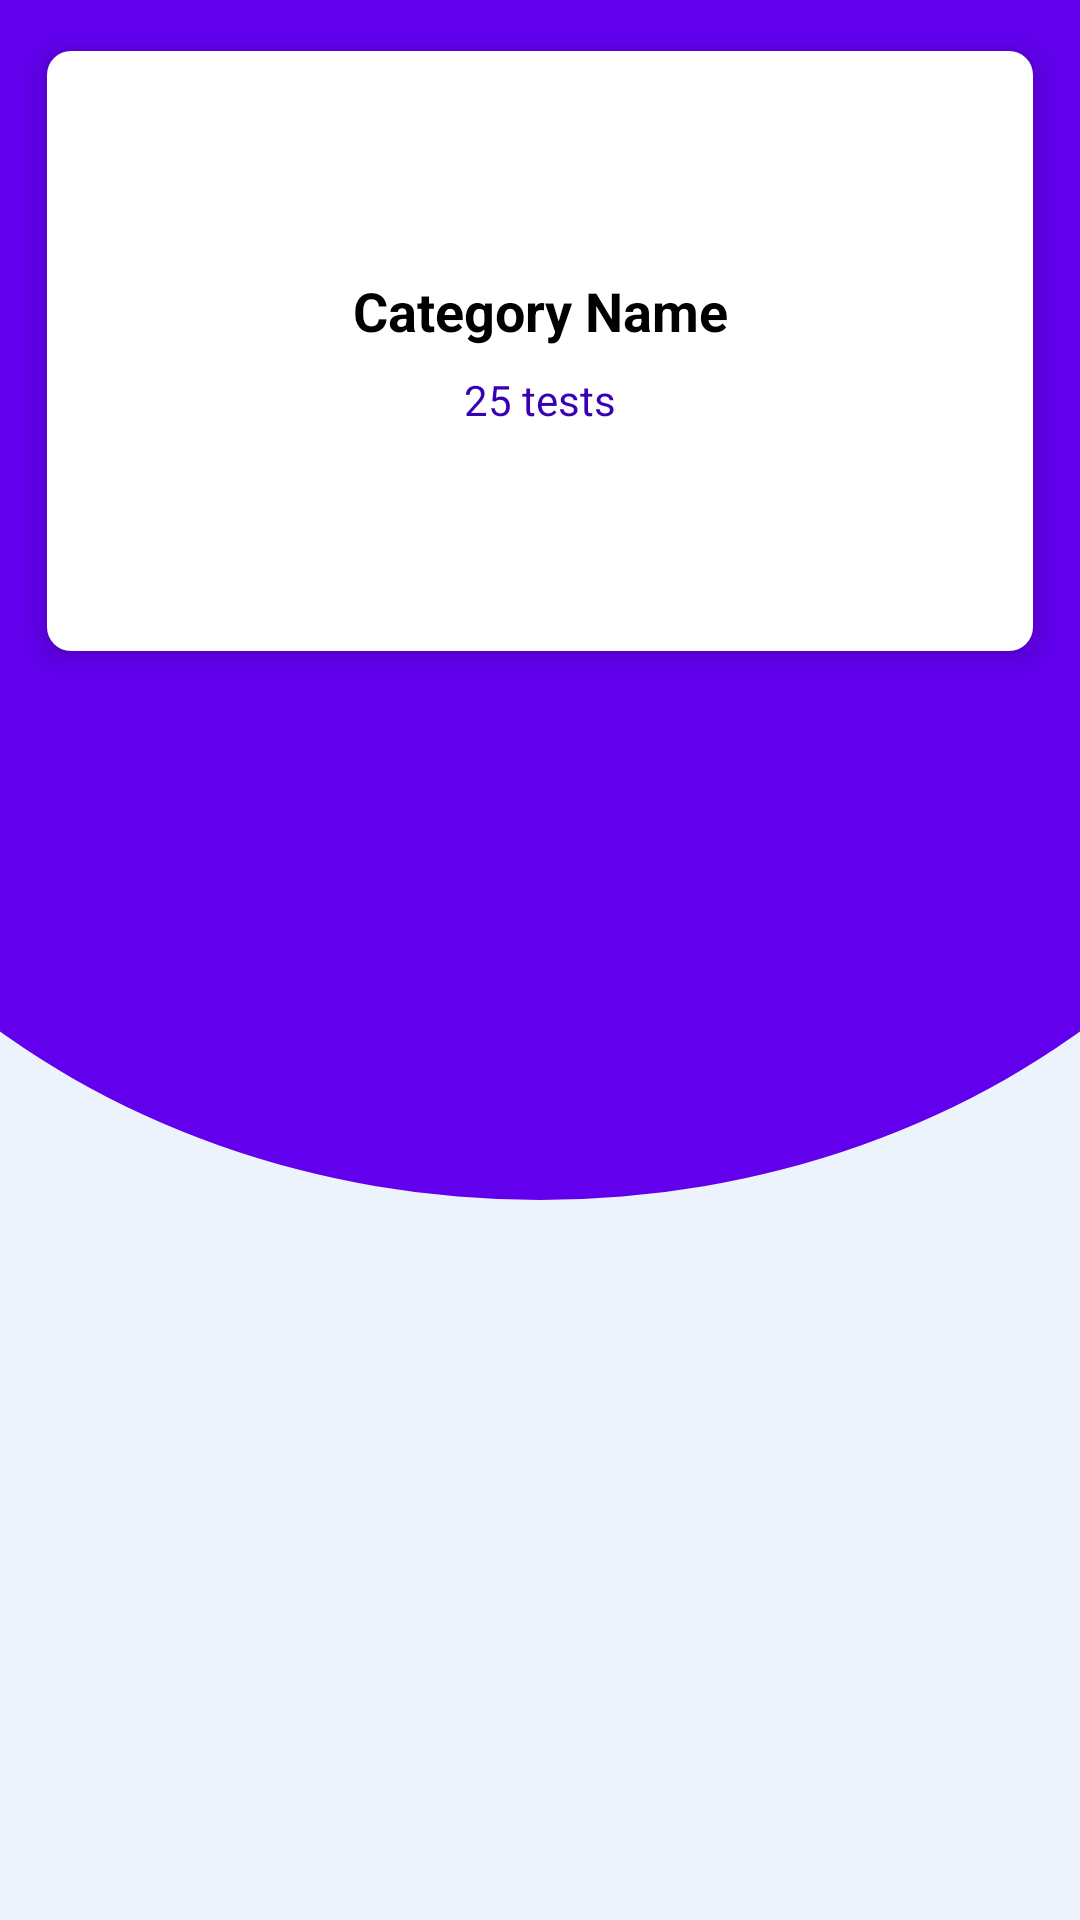

Write the Android layout XML for this screen, with the resource values it uses.
<!-- AndroidManifest.xml: application theme Theme.ExamPractice -->
<!-- res/layout/cat_item_layout.xml -->
<?xml version="1.0" encoding="utf-8"?>
<RelativeLayout xmlns:android="http://schemas.android.com/apk/res/android"
    xmlns:app="http://schemas.android.com/apk/res-auto"
    android:orientation="vertical"
    android:background="@drawable/main_background"
    android:layout_width="match_parent"
    android:layout_height="wrap_content">
    <androidx.cardview.widget.CardView
        android:layout_width="match_parent"
        android:layout_height="wrap_content"
        android:layout_margin="10dp"
        app:cardUseCompatPadding="true"
        app:cardElevation="3dp"
        android:translationZ="3dp"
        app:cardCornerRadius="8dp">

        <LinearLayout
            android:layout_width="match_parent"
            android:layout_height="200dp"
            android:background="@color/white"
            android:gravity="center"
            android:orientation="vertical">

            <TextView
                android:id="@+id/catName"
                android:layout_width="match_parent"
                android:layout_height="wrap_content"
                android:text="Category Name"
                android:textAlignment="center"
                android:textColor="@color/black"
                android:textSize="18sp"
                android:textStyle="bold" />

            <TextView
                android:id="@+id/no_of_tests"
                android:layout_width="match_parent"
                android:layout_height="wrap_content"
                android:layout_marginTop="8dp"
                android:text="25 tests"
                android:textAlignment="center"
                android:textColor="@color/colorPrimaryDark" />
        </LinearLayout>
    </androidx.cardview.widget.CardView>
</RelativeLayout>
<!-- resources referenced by this layout -->
<resources>
  <!-- drawable main_background (drawable) -->
  <?xml version="1.0" encoding="utf-8"?>
  <layer-list xmlns:android="http://schemas.android.com/apk/res/android">
      <item>
          <shape android:shape="rectangle">
              <solid android:color="#EDF3FC" />
          </shape>
      </item>
  
  <item android:bottom="240dp"
      android:top="-80dp"
      android:left="-100dp"
      android:right="-100dp">
      <shape
          android:layout_width="wrap_content"
          android:layout_height="wrap_content"
          android:shape="oval">
          <solid android:color="@color/colorPrimary" />
      </shape>
  </item>
  </layer-list>
  <style name="Theme.ExamPractice" parent="Theme.MaterialComponents.NoActionBar">
          
          <item name="colorPrimary">@color/purple_500</item>
          <item name="colorPrimaryVariant">@color/purple_700</item>
          <item name="colorOnPrimary">@color/white</item>
          
          <item name="colorSecondary">@color/teal_200</item>
          <item name="colorSecondaryVariant">@color/teal_700</item>
          <item name="colorOnSecondary">@color/black</item>
          
          <item name="android:statusBarColor">?attr/colorPrimaryVariant</item>
          
      </style>
  <!-- not gathered from this repository: default colours our renderer supplied (Android Studio template values) -->
  <color name="purple_500">#FF6200EE</color>
  <color name="purple_700">#FF3700B3</color>
  <color name="teal_200">#FF03DAC5</color>
  <color name="teal_700">#FF018786</color>
  <color name="black">#FF000000</color>
  <color name="white">#FFFFFFFF</color>
  <color name="colorPrimary">#FF6200EE</color>
  <color name="colorPrimaryDark">#FF3700B3</color>
</resources>
